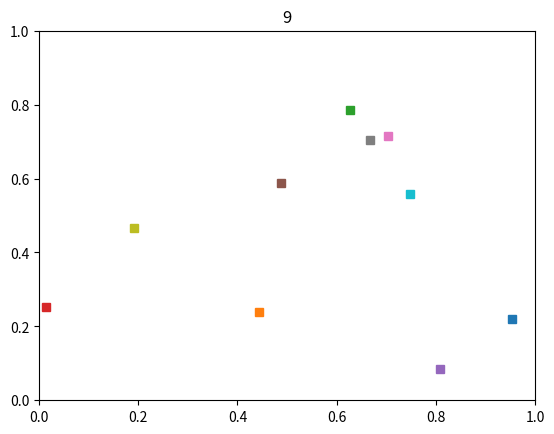

Here is the Python script that generated this plot:
import matplotlib.pyplot as plt
import numpy as np

def f(t):
    x=np.random.rand(1)
    y=np.random.rand(1)
    return x,y

fig, ax = plt.subplots()
ax.set_xlim(0,1)
ax.set_ylim(0,1)
for t in range(10):
    x,y = f(t)
    # # optionally clear axes and reset limits
    # plt.gca().cla() 
    # ax.set_xlim(0,1)
    # ax.set_ylim(0,1)
    ax.plot(x, y, marker="s")
    ax.set_title(str(t))
    fig.canvas.draw()
    plt.pause(0.1)

plt.show()